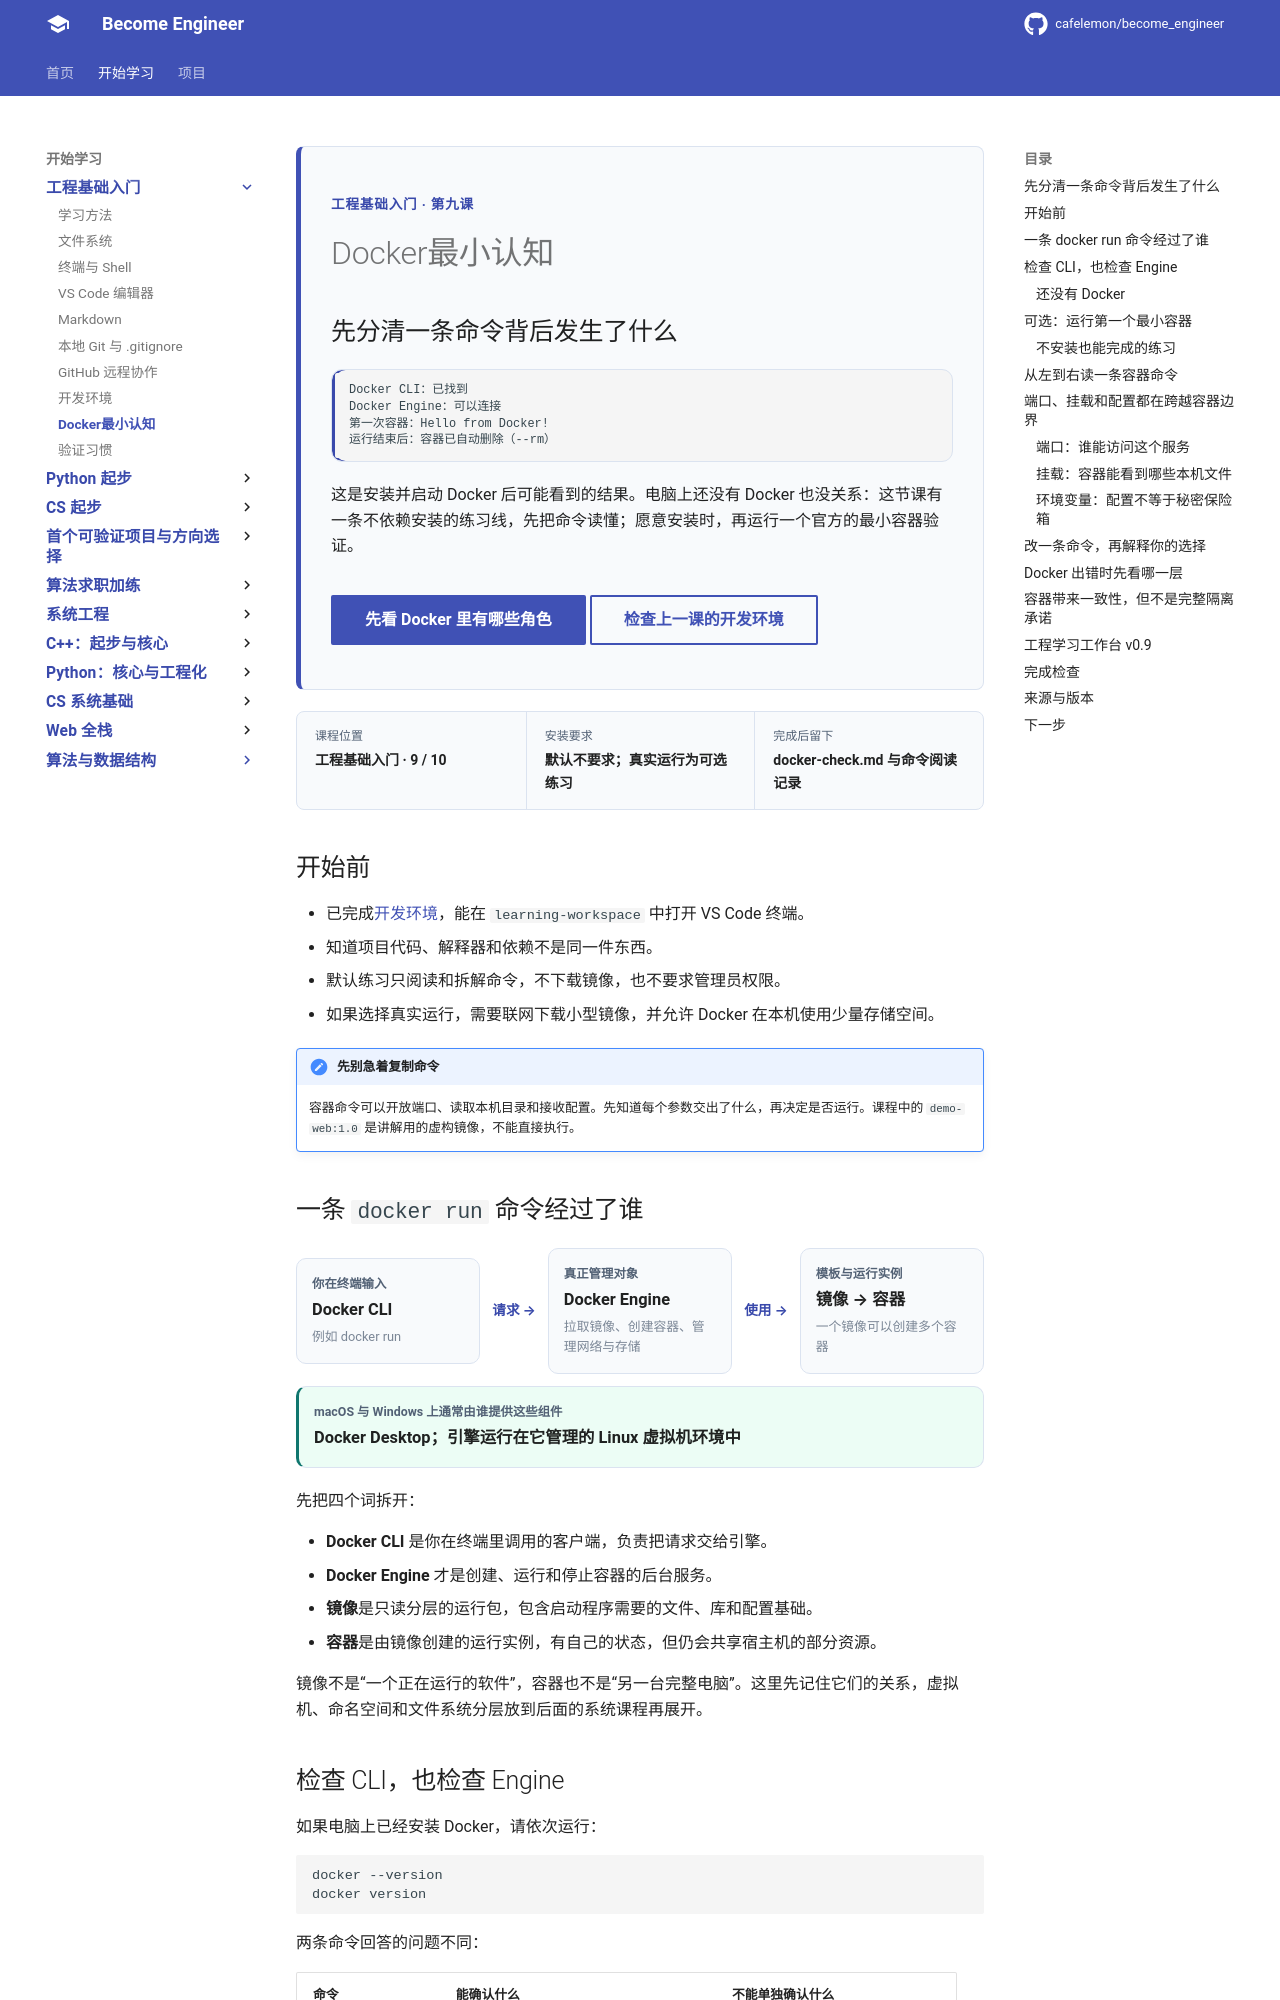

repository: cafelemon/become_engineer · page: learning-paths/engineering-foundation/stage-0/08-docker-basics/index.html · generator: mkdocs

<div class="be-tutor-mount" data-tutor-lesson="engineering-foundation-08" aria-hidden="true"></div>

<section id="overview-first-container" class="be-page-hero be-lesson-hero" data-learning-context="overview-first-container" data-context-type="overview" markdown="1">

<span class="be-page-eyebrow">工程基础入门 · 第九课</span>

# Docker最小认知

## 先分清一条命令背后发生了什么

<div class="be-tool-result" role="group" aria-label="Docker 第一次检查可能得到的结果" markdown="1">

```text
Docker CLI：已找到
Docker Engine：可以连接
第一次容器：Hello from Docker!
运行结束后：容器已自动删除（--rm）
```

</div>

这是安装并启动 Docker 后可能看到的结果。电脑上还没有 Docker 也没关系：这节课有一条不依赖安装的练习线，先把命令读懂；愿意安装时，再运行一个官方的最小容器验证。

<div class="be-page-actions" markdown="1">
[先看 Docker 里有哪些角色](#concept-cli-engine-image-container){ .md-button .md-button--primary }
[检查上一课的开发环境](07-development-environment.md){ .md-button }
</div>

</section>

<div class="be-lesson-overview">
  <div><span>课程位置</span><strong>工程基础入门 · 9 / 10</strong></div>
  <div><span>安装要求</span><strong>默认不要求；真实运行为可选练习</strong></div>
  <div><span>完成后留下</span><strong>docker-check.md 与命令阅读记录</strong></div>
</div>

## 开始前

- 已完成[开发环境](07-development-environment.md)，能在 `learning-workspace` 中打开 VS Code 终端。
- 知道项目代码、解释器和依赖不是同一件东西。
- 默认练习只阅读和拆解命令，不下载镜像，也不要求管理员权限。
- 如果选择真实运行，需要联网下载小型镜像，并允许 Docker 在本机使用少量存储空间。

!!! note "先别急着复制命令"
    容器命令可以开放端口、读取本机目录和接收配置。先知道每个参数交出了什么，再决定是否运行。课程中的 `demo-web:1.0` 是讲解用的虚构镜像，不能直接执行。

<section id="concept-cli-engine-image-container" data-learning-context="concept-cli-engine-image-container" data-context-type="concept" markdown="1">
